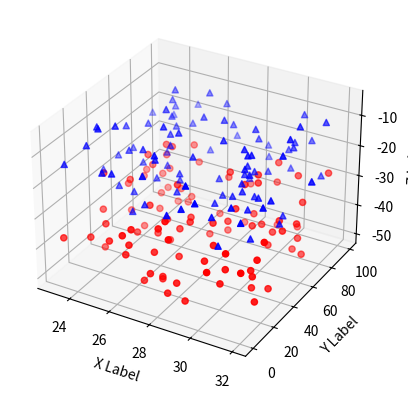

Here is the Python script that generated this plot:
'''
==============
3D scatterplot
==============

Demonstration of a basic scatterplot in 3D.
'''

from mpl_toolkits.mplot3d import Axes3D
import matplotlib.pyplot as plt
import numpy as np


def randrange(n, vmin, vmax):
    '''
    Helper function to make an array of random numbers having shape (n, )
    with each number distributed Uniform(vmin, vmax).
    '''
    return (vmax - vmin)*np.random.rand(n) + vmin

fig = plt.figure()
ax = fig.add_subplot(111, projection='3d')

n = 100

# For each set of style and range settings, plot n random points in the box
# defined by x in [23, 32], y in [0, 100], z in [zlow, zhigh].
# 'r'红色，'b'蓝色，'o'圆圈,'^'三角形
for c, m, zlow, zhigh in [('r', 'o', -50, -25), ('b', '^', -30, -5)]:
    xs = randrange(n, 23, 32)
    ys = randrange(n, 0, 100)
    zs = randrange(n, zlow, zhigh)
    ax.scatter(xs, ys, zs, c=c, marker=m)

ax.set_xlabel('X Label')
ax.set_ylabel('Y Label')
ax.set_zlabel('Z Label')

plt.show()